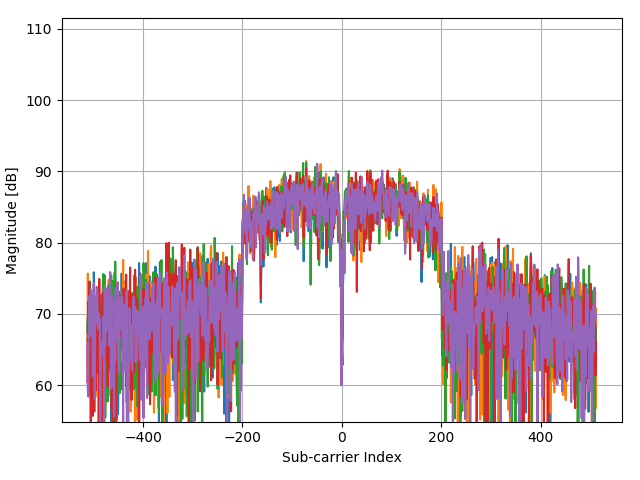

The table this chart was drawn from, first rows:
(1.022037109375000057e+02-5.350742187499…, (-4.379628906250000142e+01+1.89492578124…, (-2.796289062499999645e+00-1.01507421875…, (-1.327962890624999943e+02-2.07507421875…, (-3.796289062499999645e+00+7.49257812500…
(1.282037109375000057e+02-1.715074218750…, (-5.796289062499999645e+00-4.50742187499…, (-1.507962890624999943e+02+7.44925781249…, (1.472037109375000057e+02-1.725074218750…, (1.702037109375000057e+02-5.050742187499…
(-8.079628906249999432e+01-5.15074218749…, (1.952037109375000057e+02-7.150742187500…, (-9.379628906249999432e+01+3.84925781250…, (-1.127962890624999943e+02-6.45074218750…, (-5.879628906250000142e+01-3.30507421874…
(-2.987962890625000227e+02-8.55074218750…, (-1.237962890624999943e+02-1.63507421875…, (1.582037109375000057e+02-3.450742187499…, (-7.979628906249999432e+01+1.76492578124…, (-1.537962890624999943e+02+7.24925781249…
(-3.007962890625000227e+02+1.76492578124…, (-2.547962890624999943e+02-4.22507421874…, (1.792037109375000057e+02-2.235074218750…, (1.622037109375000057e+02+3.724925781250…, (-3.397962890625000227e+02+2.72492578125…
(-5.127962890625000227e+02+1.00492578124…, (-2.087962890624999943e+02-4.75507421874…, (3.182037109374999773e+02-3.850742187499…, (-8.779628906249999432e+01+5.05492578125…, (-5.407962890625000227e+02+1.94492578124…
(-4.337962890625000227e+02+6.14925781250…, (-3.179628906250000142e+01-3.69507421874…, (3.992037109374999773e+02+6.492578125000…, (-7.079628906249999432e+01+2.93492578125…, (-2.957962890625000227e+02+8.04925781249…
(-2.707962890625000227e+02-2.02507421875…, (-7.796289062499999645e+00-8.25074218750…, (-1.257962890624999943e+02+1.36492578124…, (-2.577962890625000227e+02+1.97492578124…, (-2.387962890624999943e+02-9.05074218750…
(1.042037109375000057e+02-2.775074218749…, (2.792037109374999773e+02+2.154925781249…, (-1.727962890624999943e+02+2.98492578125…, (-1.807962890624999943e+02-9.35074218750…, (-7.679628906249999432e+01-3.64507421874…
(3.562037109374999773e+02-1.985074218750…, (2.662037109374999773e+02+1.744925781249…, (-3.237962890625000227e+02+1.06492578124…, (-2.187962890624999943e+02-4.96507421874…, (6.220371093749999858e+01-3.845074218749…
(4.962037109374999773e+02-2.745074218749…, (5.482037109374999773e+02+3.454925781250…, (-6.237962890625000227e+02+2.84492578125…, (-2.937962890625000227e+02-4.82507421874…, (3.012037109374999773e+02-3.265074218749…
(6.012037109374999773e+02-4.125074218749…, (4.042037109374999773e+02+5.234925781250…, (-6.047962890625000227e+02+1.71492578124…, (-8.079628906249999432e+01-4.88507421874…, (3.172037109374999773e+02-3.065074218749…
(3.412037109374999773e+02-1.215074218750…, (2.022037109375000057e+02+4.084925781250…, (-5.927962890625000227e+02+1.41492578124…, (-1.097962890624999943e+02-4.14507421874…, (2.422037109375000057e+02-3.405074218749…
(2.392037109375000057e+02+3.449257812500…, (5.203710937500000355e+00+6.449257812499…, (-2.747962890625000227e+02-8.95074218750…, (1.782037109375000057e+02-1.245074218750…, (1.592037109375000057e+02+6.949257812499…
(-1.297962890624999943e+02+5.13492578125…, (-1.037962890624999943e+02+6.34925781250…, (1.282037109375000057e+02-2.025074218750…, (2.762037109374999773e+02+2.364925781249…, (2.720371093749999858e+01+3.374925781250…
(-3.527962890625000227e+02+1.97492578124…, (-1.227962890624999943e+02-1.80507421875…, (2.662037109374999773e+02-1.925074218750…, (2.152037109375000057e+02+5.054925781250…, (-2.047962890624999943e+02+2.96492578125…
(-3.987962890625000227e+02-9.25074218750…, (6.720371093750000568e+01-1.655074218750…, (4.582037109374999773e+02+2.114925781249…, (6.620371093750000568e+01+2.544925781249…, (-2.627962890625000227e+02+5.24925781250…
(-4.177962890625000227e+02-2.24507421875…, (2.182037109375000057e+02-2.315074218750…, (1.582037109375000057e+02+5.374925781250…, (-2.857962890625000227e+02+2.29492578124…, (-1.437962890624999943e+02-1.12507421875…
(4.920371093749999858e+01-1.635074218750…, (2.552037109375000057e+02-1.155074218750…, (9.620371093750000568e+01+2.364925781249…, (-2.137962890624999943e+02-9.50742187499…, (-1.617962890624999943e+02-1.94507421875…
(8.320371093750000568e+01+1.949257812500…, (8.020371093750000568e+01-7.050742187500…, (-5.579628906250000142e+01+5.94925781250…, (2.292037109375000057e+02-1.785074218750…, (9.620371093750000568e+01-1.050742187499…
(1.142037109375000057e+02+1.684925781249…, (-2.137962890624999943e+02+5.04925781250…, (-1.927962890624999943e+02-2.02507421875…, (2.872037109374999773e+02-1.365074218750…, (8.220371093750000568e+01+4.549257812500…
(1.952037109375000057e+02+5.649257812500…, (-3.879628906250000142e+01+1.26492578124…, (-2.567962890625000227e+02-6.85074218750…, (-2.279628906250000142e+01-2.71507421874…, (3.203710937500000355e+00+9.949257812499…
(2.102037109375000057e+02-2.525074218750…, (1.322037109375000057e+02+1.164925781249…, (-5.379628906250000142e+01+3.74925781250…, (-2.477962890624999943e+02-2.61507421874…, (1.322037109375000057e+02-2.045074218750…
(2.572037109374999773e+02-3.355074218749…, (5.802037109374999773e+02-2.450742187499…, (-2.047962890624999943e+02+4.11492578125…, (-3.357962890625000227e+02-2.21507421875…, (1.520371093750000036e+01-4.235074218749…
(1.842037109375000057e+02-3.805074218749…, (5.152037109374999773e+02+7.549257812499…, (-1.407962890624999943e+02+5.11492578125…, (-5.577962890625000227e+02-2.18507421875…, (-1.337962890624999943e+02-5.55507421874…
(4.620371093749999858e+01-4.625074218749…, (1.842037109375000057e+02+1.454925781249…, (-1.437962890624999943e+02+2.80492578125…, (-4.597962890625000227e+02-3.64507421874…, (8.720371093750000568e+01-3.685074218749…
(-7.796289062499999645e+00-3.09507421874…, (2.712037109374999773e+02-6.750742187500…, (8.220371093750000568e+01+2.574925781250…, (-2.707962890625000227e+02-1.16507421875…, (9.620371093750000568e+01-3.615074218749…
(-1.617962890624999943e+02-2.63507421874…, (2.502037109375000057e+02-2.185074218750…, (1.392037109375000057e+02+1.584925781249…, (-4.367962890625000227e+02+3.64925781250…, (-3.807962890625000227e+02-1.21507421875…
(-3.587962890625000227e+02-2.77507421874…, (-2.679628906250000142e+01-2.99507421874…, (3.032037109374999773e+02+1.414925781249…, (-2.137962890624999943e+02+3.40492578125…, (-4.277962890625000227e+02-2.18507421875…
(-3.027962890625000227e+02-2.15074218749…, (-1.497962890624999943e+02-3.57507421874…, (4.472037109374999773e+02+4.492578125000…, (-2.179628906250000142e+01+2.01492578124…, (-3.567962890625000227e+02+1.70492578124…
(-5.579628906250000142e+01+2.99492578125…, (-3.207962890625000227e+02-3.03507421874…, (1.762037109375000057e+02-2.525074218750…, (2.302037109375000057e+02+2.604925781250…, (-1.367962890624999943e+02+5.63492578125…
(1.662037109375000057e+02+4.914925781250…, (-6.927962890625000227e+02-4.95074218749…, (1.122037109375000057e+02-4.335074218749…, (3.392037109374999773e+02+3.054925781250…, (-3.379628906250000142e+01+3.82492578125…
(2.012037109375000057e+02+3.614925781250…, (-4.677962890625000227e+02+2.14492578124…, (-2.487962890624999943e+02-3.20507421874…, (3.452037109374999773e+02-2.675074218749…, (3.532037109374999773e+02+3.314925781250…
(1.482037109375000057e+02+1.764925781249…, (-2.127962890624999943e+02+2.31492578124…, (-1.087962890624999943e+02-1.24507421875…, (1.602037109375000057e+02-1.795074218750…, (1.802037109375000057e+02+2.084925781249…
(-2.579628906250000142e+01+1.97492578124…, (-3.647962890625000227e+02-6.85074218750…, (-2.979628906250000142e+01-3.18507421874…, (2.412037109375000057e+02+1.874925781249…, (7.020371093750000568e+01+1.434925781249…
(-1.927962890624999943e+02+3.41492578125…, (-3.437962890625000227e+02-1.27507421875…, (2.192037109375000057e+02-3.275074218749…, (3.112037109374999773e+02+1.954925781249…, (-1.137962890624999943e+02+1.92492578124…
(-9.279628906249999432e+01+2.66492578125…, (-3.937962890625000227e+02-2.50507421875…, (1.782037109375000057e+02-4.145074218749…, (2.482037109375000057e+02+1.444925781249…, (-1.417962890624999943e+02+2.81492578125…
(-1.177962890624999943e+02+1.96492578124…, (-1.057962890624999943e+02-6.05074218749…, (1.222037109375000057e+02-3.150742187499…, (1.292037109375000057e+02+2.464925781249…, (-5.279628906250000142e+01+1.26492578124…
(2.782037109374999773e+02-6.350742187499…, (1.272037109375000057e+02+1.954925781249…, (-1.517962890624999943e+02+4.24925781250…, (-1.757962890624999943e+02-1.68507421875…, (8.220371093750000568e+01-3.175074218749…
(3.902037109374999773e+02-3.125074218749…, (4.932037109374999773e+02+2.764925781250…, (-4.927962890625000227e+02+1.88492578124…, (-3.197962890625000227e+02-3.99507421874…, (1.932037109375000057e+02-3.565074218749…
(3.602037109374999773e+02-2.795074218749…, (1.232037109375000057e+02+3.534925781250…, (-3.467962890625000227e+02-3.65074218749…, (-1.397962890624999943e+02-2.74507421874…, (1.162037109375000057e+02-2.265074218750…
(1.722037109375000057e+02-1.425074218750…, (8.203710937500000355e+00+1.914925781249…, (-1.307962890624999943e+02+8.24925781249…, (1.520371093750000036e+01-2.105074218750…, (6.320371093749999858e+01-2.585074218749…
(-9.279628906249999432e+01-2.14507421875…, (1.372037109375000057e+02-9.250742187500…, (1.612037109375000057e+02+8.849257812499…, (-2.607962890625000227e+02+1.37492578124…, (-1.587962890624999943e+02-2.58507421874…
(-4.107962890625000227e+02-1.07507421875…, (1.182037109375000057e+02-8.750742187500…, (3.920371093749999858e+01+1.954925781249…, (-2.697962890625000227e+02+1.93492578124…, (-1.727962890624999943e+02-1.35507421875…
(8.420371093750000568e+01-2.365074218750…, (1.472037109375000057e+02+8.492578125000…, (8.220371093750000568e+01+2.344925781249…, (-4.879628906250000142e+01-1.35507421875…, (-1.607962890624999943e+02-1.46507421875…
(2.142037109375000057e+02+1.649257812500…, (-1.879628906250000142e+01+2.32492578124…, (-2.397962890624999943e+02-1.25074218749…, (1.122037109375000057e+02-2.055074218750…, (2.072037109375000057e+02-1.350742187499…
(4.042037109374999773e+02+1.924925781249…, (-1.867962890624999943e+02+5.65492578125…, (-5.407962890625000227e+02-4.20507421874…, (2.342037109375000057e+02-2.455074218750…, (7.492037109374999773e+02+1.444925781249…
(4.592037109374999773e+02+5.549257812500…, (-4.879628906250000142e+01+5.14492578125…, (-5.257962890625000227e+02-2.99507421874…, (2.152037109375000057e+02-4.245074218749…, (6.682037109374999773e+02+9.349257812499…
(2.952037109374999773e+02-1.965074218750…, (-2.179628906250000142e+01+4.42492578125…, (-4.817962890625000227e+02-2.55074218749…, (-2.127962890624999943e+02-3.61507421874…, (3.942037109374999773e+02-1.445074218750…
(4.320371093749999858e+01-2.025074218750…, (5.120371093749999858e+01+2.504925781249…, (-2.687962890625000227e+02+8.34925781249…, (-2.337962890624999943e+02-1.00507421875…, (1.942037109375000057e+02-1.605074218750…
(1.032037109375000057e+02-2.895074218749…, (1.420371093750000036e+01+1.294925781249…, (-2.007962890624999943e+02+1.33492578124…, (3.520371093749999858e+01-2.235074218750…, (1.532037109375000057e+02-1.015074218750…
(2.062037109375000057e+02+1.074925781249…, (-2.057962890624999943e+02+2.12492578124…, (-7.779628906249999432e+01-2.35074218749…, (2.037109375000003553e-01+3.049257812500…, (2.702037109374999773e+02-2.507421874999…
(4.203710937500000355e+00+1.844925781249…, (-8.979628906249999432e+01-4.15074218749…, (1.512037109375000057e+02-6.507421874999…, (1.822037109375000057e+02+8.549257812499…, (-7.796289062499999645e+00+9.24925781249…
(-1.287962890624999943e+02-6.65074218750…, (-2.779628906250000142e+01-1.04507421875…, (1.242037109375000057e+02-3.450742187499…, (1.052037109375000057e+02+1.024925781249…, (-3.307962890625000227e+02+8.34925781249…
(-3.057962890625000227e+02-1.85507421875…, (1.072037109375000057e+02-2.145074218750…, (2.592037109374999773e+02+1.054925781249…, (9.220371093750000568e+01+2.004925781249…, (-9.479628906249999432e+01+6.64925781249…
(-2.179628906250000142e+01+8.44925781249…, (5.120371093749999858e+01-7.150742187500…, (2.252037109375000057e+02+1.649257812500…, (1.422037109375000057e+02+1.444925781249…, (-6.579628906249999432e+01+1.15492578124…
(-7.979628906249999432e+01+3.03492578125…, (-2.297962890624999943e+02+1.49492578124…, (-8.479628906249999432e+01-1.93507421875…, (3.822037109374999773e+02+3.349257812500…, (1.602037109375000057e+02+2.114925781249…
(1.582037109375000057e+02+2.664925781250…, (-3.227962890625000227e+02+3.35492578125…, (-1.887962890624999943e+02-2.78507421874…, (3.992037109374999773e+02-1.175074218750…, (5.002037109374999773e+02+4.249257812500…
(3.002037109374999773e+02+2.194925781249…, (-1.477962890624999943e+02+2.38492578124…, (-2.427962890624999943e+02-4.28507421874…, (2.292037109375000057e+02-2.355074218750…, (2.022037109375000057e+02+1.854925781249…
(1.402037109375000057e+02+1.784925781249…, (2.037109375000003553e-01+1.184925781249…, (-2.447962890624999943e+02-1.48507421875…, (2.632037109374999773e+02-1.385074218750…, (5.020371093749999858e+01+2.784925781250…
(-2.796289062499999645e+00+2.01492578124…, (-2.207962890624999943e+02+6.34925781250…, (-1.779628906250000142e+01-1.65507421875…, (1.722037109375000057e+02+1.254925781249…, (-1.227962890624999943e+02+3.03492578125…
... 963 more rows
